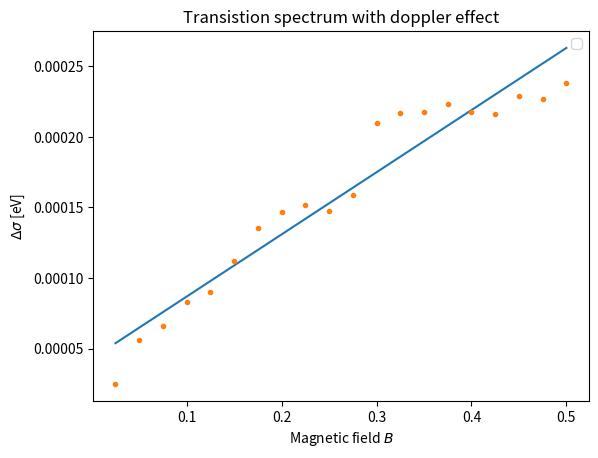

Here is the Python script that generated this plot:
import matplotlib.pyplot as plt
import numpy as np
from scipy.stats import linregress

global D1, D2, ub

D2 = 358.05 #um
D1 = 221.073 #um
ub = 5.8 * 10 ** (-5) #eV/T


def Sigma(Da, Db):
    return 1/(2 * 3.085) * ( Da ** 2 - Db ** 2) /(D2 ** 2 - D1 ** 2) * 0.00124

def BField(Current):
    return Current * 0.1

def LinRegress(Param):
    pass


CurrentList = [0.25, 0.5, 0.75, 1, 1.25, 1.5, 1.75, 2, 2.25, 2.5, 2.75, 3, 3.25, 3.5, 3.75, 4, 4.25, 4.5, 4.75, 5]
DaValues = [231.572, 244.285, 242.868, 253.953, 254.487, 265.238, 278.957, 280.347, 281.347, 283.003, 287.615, 314.590, 314.590, 314.590, 318.309, 322.040, 323.306, 331.110, 331.539, 342.539]
DbValues = [209.178, 193.743, 181.697, 178.473, 170.455, 161.709, 155.952, 143.231, 138.367, 147.544, 141.047, 127.422, 115.089, 114.300, 114.846, 133.873, 138.417, 138.922, 143.012, 152.539]
BfieldValues = np.array([BField(CurrentList[i]) for i in range(len(CurrentList))])
SigmaValues = np.array([Sigma(DaValues[i], DbValues[i]) for i in range(len(DaValues)) if len(DaValues) == len(DbValues)])

Model = linregress(BfieldValues, SigmaValues)
plt.plot(BfieldValues, Model[0] * BfieldValues + Model[1])



plt.plot(BfieldValues, SigmaValues, '.')
plt.legend()
plt.xlabel(r'Magnetic field $B$')
plt.ylabel(r'$\Delta \sigma$ [eV]')
plt.title("Transistion spectrum with doppler effect")
plt.show()
